Dataset: data (GitHub, fletcherd3/Antarctic-Snowstorm-Classification). Classes: clear, storm.

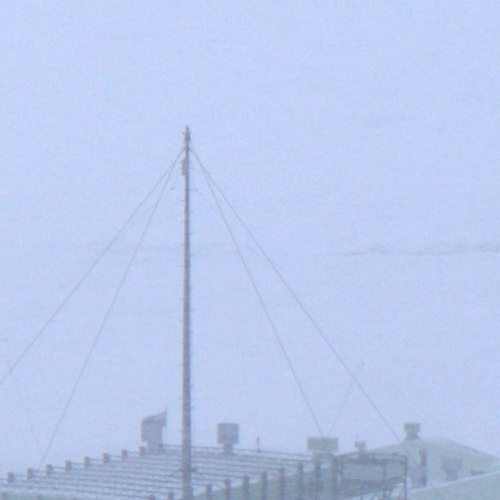
Label: storm

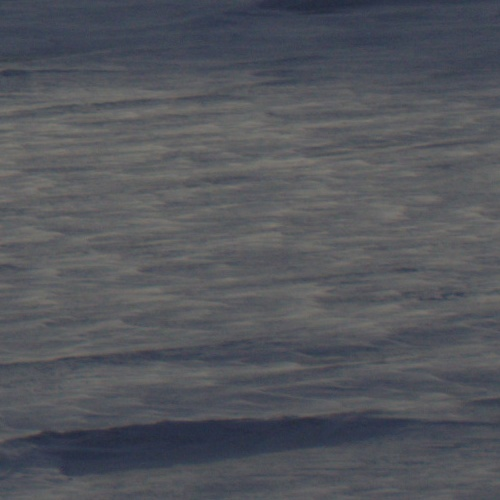
Label: clear

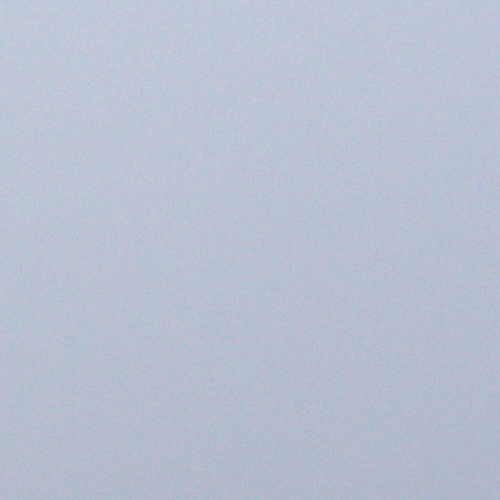
Label: storm

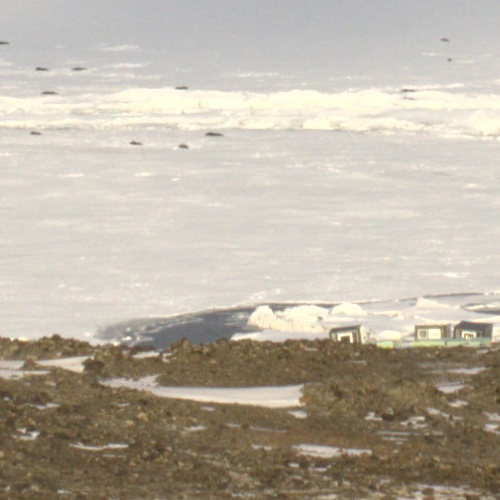
Label: clear

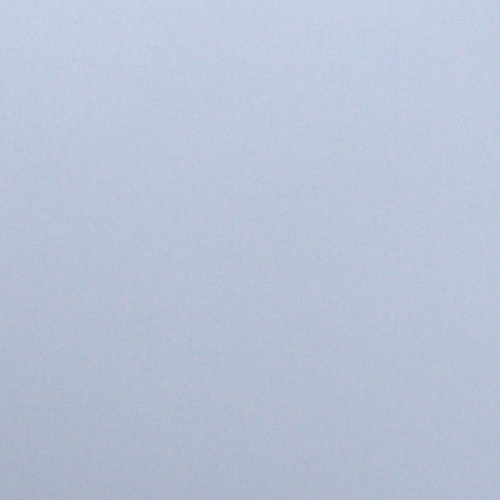
Label: storm

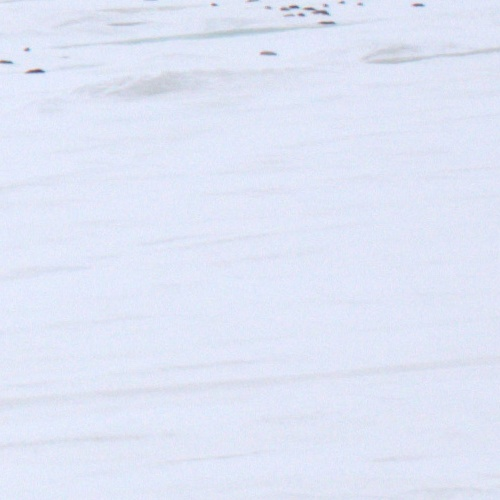
Label: clear
